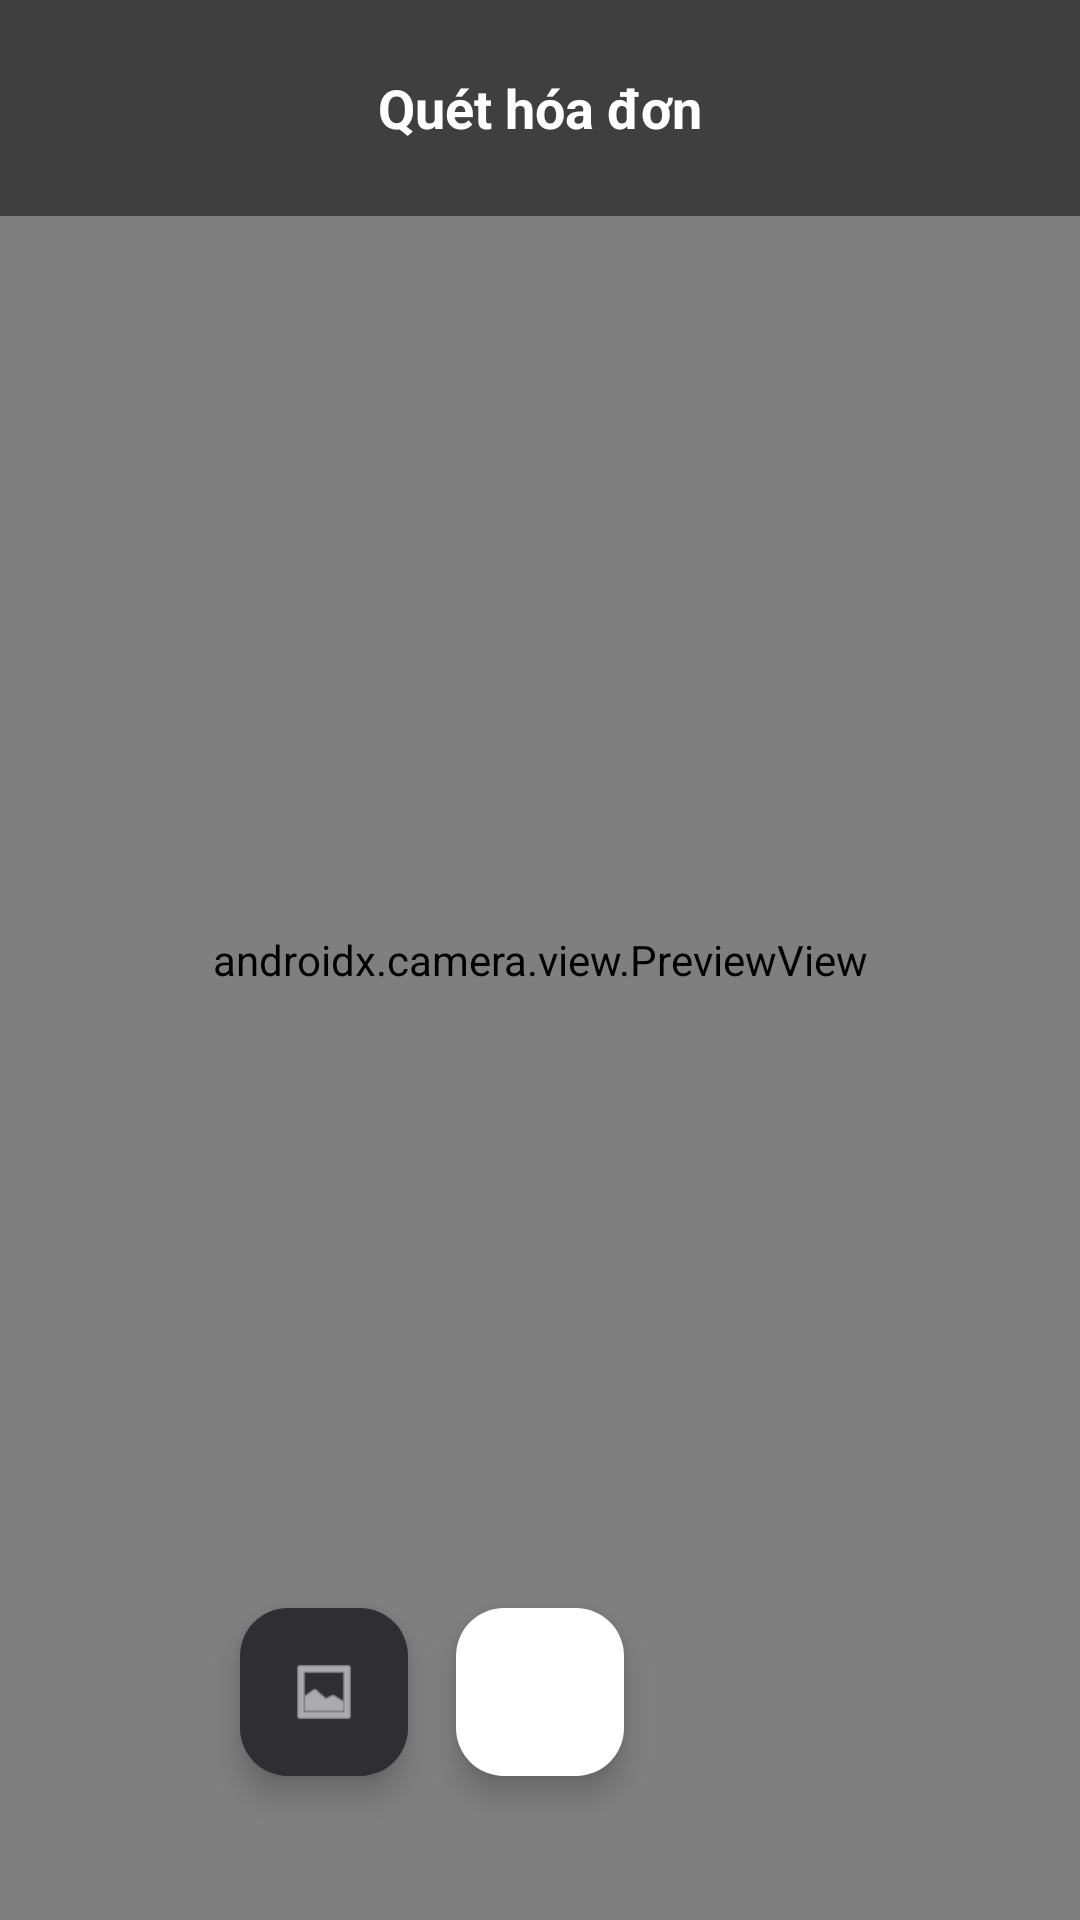

The Android layout XML behind this screen, and the referenced resources:
<!-- AndroidManifest.xml: activity theme Theme.PersonalFinance.NoActionBar -->
<!-- res/layout/activity_scan_bill.xml -->
<?xml version="1.0" encoding="utf-8"?>
<androidx.constraintlayout.widget.ConstraintLayout
    xmlns:android="http://schemas.android.com/apk/res/android"
    xmlns:app="http://schemas.android.com/apk/res-auto"
    android:layout_width="match_parent"
    android:layout_height="match_parent"
    android:background="@color/black">

    
    <androidx.camera.view.PreviewView
        android:id="@+id/previewView"
        android:layout_width="0dp"
        android:layout_height="0dp"
        app:layout_constraintBottom_toBottomOf="parent"
        app:layout_constraintEnd_toEndOf="parent"
        app:layout_constraintStart_toStartOf="parent"
        app:layout_constraintTop_toTopOf="parent" />

    
    <ImageView
        android:id="@+id/ivCapturedPreview"
        android:layout_width="0dp"
        android:layout_height="0dp"
        android:scaleType="centerCrop"
        android:visibility="gone"
        app:layout_constraintBottom_toBottomOf="parent"
        app:layout_constraintEnd_toEndOf="parent"
        app:layout_constraintStart_toStartOf="parent"
        app:layout_constraintTop_toTopOf="parent" />

    
    <LinearLayout
        android:id="@+id/topBar"
        android:layout_width="0dp"
        android:layout_height="wrap_content"
        android:background="#80000000"
        android:gravity="center_vertical"
        android:orientation="horizontal"
        android:padding="16dp"
        app:layout_constraintEnd_toEndOf="parent"
        app:layout_constraintStart_toStartOf="parent"
        app:layout_constraintTop_toTopOf="parent">

        <ImageButton
            android:id="@+id/btnBack"
            android:layout_width="40dp"
            android:layout_height="40dp"
            android:background="?attr/selectableItemBackgroundBorderless"
            android:contentDescription="@string/btn_cancel"
            android:src="@drawable/ic_arrow_back"
            app:tint="@color/white" />

        <TextView
            android:layout_width="0dp"
            android:layout_height="wrap_content"
            android:layout_weight="1"
            android:gravity="center"
            android:text="@string/title_scan_bill"
            android:textColor="@color/white"
            android:textSize="18sp"
            android:textStyle="bold" />

        <View
            android:layout_width="40dp"
            android:layout_height="40dp" />
    </LinearLayout>

    
    <com.google.android.material.card.MaterialCardView
        android:id="@+id/cardResult"
        android:layout_width="0dp"
        android:layout_height="wrap_content"
        android:layout_margin="16dp"
        android:visibility="gone"
        app:cardCornerRadius="20dp"
        app:cardElevation="0dp"
        app:strokeColor="@color/divider"
        app:strokeWidth="1dp"
        app:cardBackgroundColor="@color/surface"
        app:layout_constraintBottom_toTopOf="@id/btnCapture"
        app:layout_constraintEnd_toEndOf="parent"
        app:layout_constraintStart_toStartOf="parent">

        <LinearLayout
            android:layout_width="match_parent"
            android:layout_height="wrap_content"
            android:orientation="vertical"
            android:padding="16dp">

            <TextView
                android:id="@+id/tvResultTitle"
                android:layout_width="wrap_content"
                android:layout_height="wrap_content"
                android:text="@string/scan_result"
                android:textColor="@color/text_primary"
                android:textSize="16sp"
                android:textStyle="bold" />

            <TextView
                android:id="@+id/tvDetectedAmount"
                android:layout_width="wrap_content"
                android:layout_height="wrap_content"
                android:layout_marginTop="8dp"
                android:textColor="@color/primary"
                android:textSize="24sp"
                android:textStyle="bold" />

            <TextView
                android:id="@+id/tvOcrText"
                android:layout_width="match_parent"
                android:layout_height="wrap_content"
                android:layout_marginTop="8dp"
                android:maxLines="5"
                android:textColor="@color/text_secondary"
                android:textSize="12sp" />

            <com.google.android.material.button.MaterialButton
                android:id="@+id/btnConfirmResult"
                style="@style/Widget.PersonalFinance.Button.Primary"
                android:layout_width="match_parent"
                android:layout_height="48dp"
                android:layout_marginTop="16dp"
                android:text="@string/btn_confirm" />
        </LinearLayout>
    </com.google.android.material.card.MaterialCardView>

    
    <com.google.android.material.floatingactionbutton.FloatingActionButton
        android:id="@+id/btnGallery"
        android:layout_width="wrap_content"
        android:layout_height="wrap_content"
        android:layout_marginBottom="48dp"
        android:layout_marginEnd="16dp"
        android:contentDescription="Chọn từ thư viện"
        android:src="@android:drawable/ic_menu_gallery"
        app:backgroundTint="#2E2E33"
        app:fabSize="mini"
        app:tint="@color/white"
        app:layout_constraintBottom_toBottomOf="parent"
        app:layout_constraintEnd_toStartOf="@id/btnCapture" />

    
    <com.google.android.material.floatingactionbutton.FloatingActionButton
        android:id="@+id/btnCapture"
        android:layout_width="wrap_content"
        android:layout_height="wrap_content"
        android:layout_marginBottom="48dp"
        android:contentDescription="@string/btn_capture"
        android:src="@drawable/ic_camera"
        app:backgroundTint="@color/white"
        app:fabSize="normal"
        app:tint="@color/primary"
        app:layout_constraintBottom_toBottomOf="parent"
        app:layout_constraintEnd_toEndOf="parent"
        app:layout_constraintStart_toStartOf="parent" />

    
    <ProgressBar
        android:id="@+id/progressBar"
        android:layout_width="wrap_content"
        android:layout_height="wrap_content"
        android:visibility="gone"
        app:layout_constraintBottom_toBottomOf="parent"
        app:layout_constraintEnd_toEndOf="parent"
        app:layout_constraintStart_toStartOf="parent"
        app:layout_constraintTop_toTopOf="parent" />

</androidx.constraintlayout.widget.ConstraintLayout>
<!-- resources referenced by this layout -->
<resources>
  <color name="black">#FF000000</color>
  <color name="divider">#1F263B</color>
  <color name="primary">#3B82F6</color>
  <color name="surface">#161B2A</color>
  <color name="text_primary">#FFFFFF</color>
  <color name="text_secondary">#8B949E</color>
  <color name="white">#FFFFFFFF</color>
  <string name="btn_cancel">Hủy</string>
  <string name="btn_capture">Chụp ảnh</string>
  <string name="btn_confirm">Xác nhận</string>
  <string name="title_scan_bill">Quét hóa đơn</string>
  <style name="Widget.PersonalFinance.Button.Primary" parent="Widget.Material3.Button">
          <item name="backgroundTint">@color/primary</item>
          <item name="android:textColor">@color/white</item>
          <item name="cornerRadius">16dp</item>
          <item name="android:textSize">16sp</item>
          <item name="android:textAllCaps">false</item>
      </style>
  <style name="Theme.PersonalFinance.NoActionBar" parent="Theme.Material3.Dark.NoActionBar">
          <item name="colorPrimary">@color/primary</item>
          <item name="colorPrimaryDark">@color/primary_dark</item>
          <item name="colorPrimaryVariant">@color/primary_variant</item>
          <item name="colorSecondary">@color/secondary</item>
          <item name="colorSecondaryVariant">@color/secondary_variant</item>
          <item name="colorOnPrimary">@color/white</item>
          <item name="android:colorBackground">@color/background</item>
          <item name="colorSurface">@color/surface</item>
          <item name="android:statusBarColor">@color/background</item>
          <item name="android:navigationBarColor">@color/background</item>
          <item name="windowNoTitle">true</item>
          <item name="windowActionBar">false</item>
      </style>
  <color name="primary_dark">#06080C</color>
  <color name="primary_variant">#2563EB</color>
  <color name="secondary">#F85149</color>
  <color name="secondary_variant">#D946EF</color>
  <color name="background">#090D16</color>
</resources>
